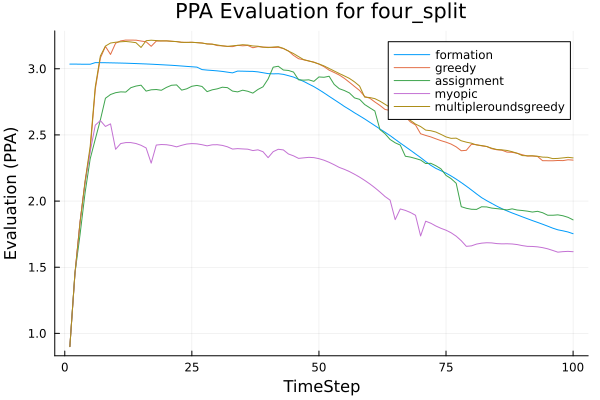

The file beside this chart, header and first rows:
t, formation, greedy, assignment, myopic, multipleroundsgreedy
1, 3.035, 0.9002, 0.9002, 0.9002, 0.9002
2, 3.035, 1.448, 1.454, 1.449, 1.455
3, 3.035, 1.84, 1.746, 1.84, 1.839
4, 3.034, 2.142, 2.065, 2.143, 2.153
5, 3.034, 2.387, 2.319, 2.374, 2.414
6, 3.046, 2.844, 2.467, 2.574, 2.863
7, 3.046, 3.081, 2.613, 2.609, 3.096
8, 3.046, 3.169, 2.777, 2.564, 3.172
9, 3.045, 3.108, 2.805, 2.584, 3.194
10, 3.044, 3.193, 2.819, 2.391, 3.201
11, 3.043, 3.211, 2.825, 2.435, 3.204
12, 3.042, 3.217, 2.824, 2.442, 3.206
13, 3.041, 3.216, 2.857, 2.442, 3.202
14, 3.039, 3.216, 2.869, 2.435, 3.197
15, 3.038, 3.21, 2.876, 2.422, 3.161
16, 3.036, 3.204, 2.831, 2.402, 3.212
17, 3.035, 3.17, 2.841, 2.287, 3.216
18, 3.033, 3.209, 2.843, 2.423, 3.213
19, 3.031, 3.21, 2.837, 2.427, 3.21
20, 3.028, 3.211, 2.859, 2.426, 3.211
21, 3.026, 3.208, 2.875, 2.42, 3.208
22, 3.024, 3.205, 2.878, 2.41, 3.205
23, 3.021, 3.2, 2.839, 2.422, 3.2
24, 3.018, 3.199, 2.849, 2.431, 3.199
25, 3.015, 3.2, 2.868, 2.435, 3.2
26, 3.012, 3.197, 2.874, 2.433, 3.197
27, 2.994, 3.194, 2.866, 2.426, 3.194
28, 2.99, 3.188, 2.827, 2.417, 3.188
29, 2.987, 3.186, 2.841, 2.425, 3.186
30, 2.984, 3.175, 2.848, 2.426, 3.18
31, 2.98, 3.173, 2.861, 2.421, 3.173
32, 2.974, 3.169, 2.857, 2.41, 3.17
33, 2.969, 3.167, 2.831, 2.393, 3.173
34, 2.982, 3.177, 2.825, 2.396, 3.177
35, 2.982, 3.174, 2.838, 2.394, 3.182
36, 2.981, 3.176, 2.83, 2.392, 3.179
37, 2.98, 3.159, 2.816, 2.382, 3.173
38, 2.977, 3.167, 2.844, 2.387, 3.17
39, 2.97, 3.163, 2.864, 2.373, 3.164
40, 2.963, 3.163, 2.923, 2.328, 3.16
41, 2.962, 3.16, 3.012, 2.374, 3.164
42, 2.963, 3.162, 3.019, 2.392, 3.167
43, 2.958, 3.153, 2.991, 2.387, 3.154
44, 2.948, 3.134, 2.987, 2.356, 3.133
45, 2.937, 3.101, 2.975, 2.342, 3.115
46, 2.921, 3.076, 2.916, 2.323, 3.092
47, 2.904, 3.068, 2.914, 2.327, 3.069
48, 2.884, 3.058, 2.916, 2.33, 3.06
49, 2.865, 3.051, 2.905, 2.328, 3.048
50, 2.842, 3.035, 2.938, 2.321, 3.037
51, 2.818, 3.016, 2.936, 2.309, 3.022
52, 2.792, 2.989, 2.943, 2.293, 3.002
53, 2.767, 2.972, 2.882, 2.275, 2.983
54, 2.741, 2.953, 2.849, 2.254, 2.964
55, 2.715, 2.928, 2.836, 2.24, 2.946
56, 2.692, 2.898, 2.817, 2.223, 2.927
57, 2.667, 2.866, 2.78, 2.203, 2.901
58, 2.644, 2.836, 2.769, 2.181, 2.869
59, 2.621, 2.79, 2.73, 2.156, 2.786
60, 2.595, 2.777, 2.705, 2.13, 2.783
... 40 more rows
